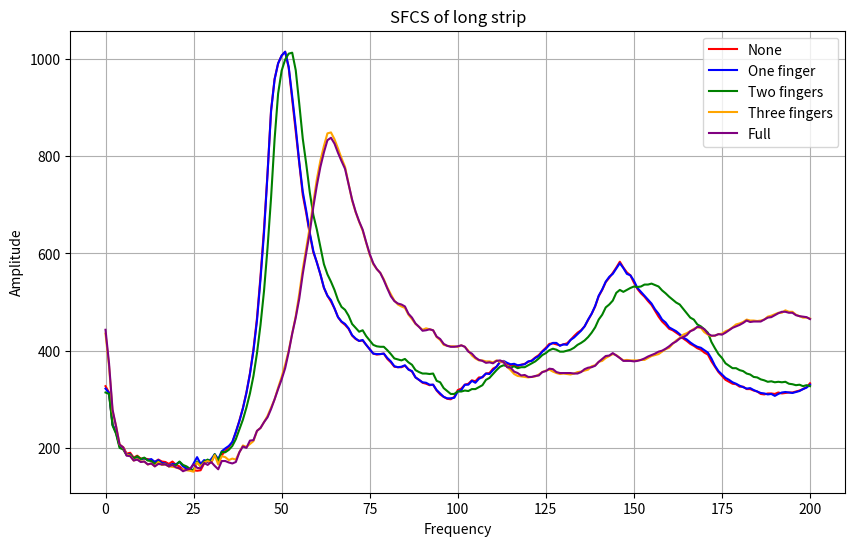

Recreate this plot in Python.
import matplotlib.pyplot as plt

'''
#NOTE
This code is for visualising SFCS wave of different action for the report.
'''

# Classified actions
action = ["None", "One finger", "Two fingers", "Three fingers", "Full"] #<---- !!! Make sure to change based on use case


# Define the arrays
a = [327, 314, 248, 233, 204, 202, 188, 190, 180, 184, 178, 178, 177, 175, 171, 176, 172, 171, 167, 172, 165, 162, 155, 157, 155, 154, 153, 154, 168, 173, 170, 186, 173, 185, 194, 202, 212, 232, 256, 282, 314, 353, 403, 467, 553, 651, 766, 895, 959, 991, 1007, 1015, 982, 916, 852, 782, 720, 682, 639, 602, 582, 557, 529, 513, 501, 487, 469, 459, 453, 445, 431, 424, 420, 421, 412, 403, 394, 392, 393, 394, 383, 376, 367, 366, 366, 369, 362, 357, 345, 340, 334, 332, 329, 330, 318, 310, 305, 301, 300, 305, 319, 322, 330, 332, 339, 337, 345, 345, 353, 354, 363, 367, 377, 376, 373, 370, 370, 368, 371, 373, 377, 380, 386, 391, 399, 406, 414, 415, 413, 411, 413, 415, 422, 430, 437, 442, 450, 463, 476, 491, 512, 525, 541, 550, 560, 571, 583, 571, 561, 555, 540, 527, 518, 511, 502, 494, 482, 470, 460, 453, 445, 442, 437, 432, 425, 420, 414, 410, 405, 402, 396, 392, 378, 367, 356, 348, 340, 336, 332, 331, 326, 326, 321, 321, 318, 316, 311, 310, 312, 312, 311, 314, 312, 313, 314, 314, 316, 318, 321, 325, 333]

b = [322, 313, 248, 231, 203, 200, 186, 187, 178, 181, 176, 179, 175, 177, 171, 175, 169, 168, 163, 167, 166, 171, 162, 158, 155, 168, 181, 167, 175, 171, 177, 187, 177, 193, 199, 204, 212, 233, 255, 281, 313, 352, 400, 462, 547, 643, 764, 893, 958, 991, 1007, 1015, 984, 923, 859, 788, 727, 687, 642, 605, 581, 557, 530, 513, 504, 487, 469, 460, 455, 446, 432, 425, 420, 422, 412, 403, 394, 393, 393, 394, 385, 378, 368, 366, 367, 370, 361, 358, 345, 340, 335, 334, 330, 330, 319, 312, 305, 302, 302, 303, 316, 319, 330, 330, 338, 334, 342, 346, 353, 352, 360, 367, 377, 379, 375, 372, 373, 370, 371, 372, 378, 379, 385, 389, 398, 404, 412, 416, 416, 410, 413, 412, 422, 427, 434, 441, 450, 464, 476, 492, 513, 526, 542, 552, 558, 569, 580, 570, 558, 555, 544, 529, 521, 513, 505, 497, 485, 476, 464, 458, 448, 444, 440, 434, 427, 423, 417, 412, 408, 406, 401, 396, 384, 369, 358, 351, 344, 340, 335, 332, 328, 325, 322, 323, 319, 316, 313, 312, 310, 311, 307, 311, 314, 315, 314, 313, 315, 317, 321, 324, 330]

c = [314, 311, 246, 229, 200, 197, 185, 186, 178, 183, 177, 180, 174, 173, 167, 172, 166, 167, 162, 165, 165, 172, 165, 162, 157, 154, 172, 162, 172, 176, 171, 187, 173, 192, 191, 196, 204, 218, 238, 258, 283, 312, 348, 395, 453, 523, 612, 715, 835, 929, 976, 999, 1011, 1013, 977, 908, 836, 783, 725, 679, 649, 613, 578, 557, 542, 525, 504, 490, 484, 472, 455, 447, 439, 442, 430, 421, 412, 409, 408, 408, 401, 393, 384, 382, 380, 383, 376, 371, 360, 356, 353, 353, 352, 353, 338, 335, 323, 317, 311, 311, 316, 316, 318, 317, 321, 321, 325, 329, 340, 344, 352, 360, 367, 370, 368, 365, 368, 364, 366, 366, 370, 374, 378, 384, 391, 395, 401, 404, 402, 398, 398, 400, 402, 406, 412, 416, 421, 428, 437, 448, 464, 474, 489, 495, 503, 519, 525, 521, 525, 529, 532, 531, 532, 536, 536, 538, 535, 532, 524, 518, 511, 505, 499, 495, 486, 477, 468, 464, 454, 450, 444, 437, 418, 405, 393, 385, 374, 369, 364, 364, 360, 358, 353, 351, 346, 345, 341, 339, 336, 337, 335, 336, 335, 336, 332, 331, 329, 330, 327, 329, 327]

d = [435, 368, 275, 245, 207, 201, 186, 184, 174, 177, 172, 172, 166, 168, 162, 171, 165, 166, 162, 161, 160, 157, 155, 154, 153, 151, 170, 162, 170, 173, 170, 185, 166, 183, 181, 175, 178, 176, 191, 205, 202, 208, 214, 235, 241, 253, 266, 283, 300, 324, 346, 371, 400, 435, 471, 517, 568, 611, 655, 705, 753, 791, 821, 847, 849, 835, 816, 796, 778, 743, 709, 685, 665, 647, 622, 597, 578, 568, 560, 547, 530, 516, 503, 495, 491, 488, 474, 465, 455, 449, 443, 446, 444, 442, 428, 422, 412, 410, 409, 409, 408, 411, 408, 400, 390, 384, 380, 380, 378, 378, 376, 380, 377, 378, 367, 360, 352, 348, 347, 346, 345, 346, 347, 351, 356, 359, 361, 357, 354, 352, 353, 352, 351, 353, 356, 357, 359, 361, 368, 370, 377, 379, 385, 389, 393, 391, 385, 380, 381, 380, 380, 380, 381, 381, 385, 389, 391, 393, 398, 403, 406, 414, 421, 426, 433, 436, 440, 445, 448, 447, 438, 433, 430, 431, 434, 435, 440, 443, 448, 454, 456, 459, 464, 462, 462, 461, 462, 464, 470, 472, 475, 478, 478, 483, 480, 480, 474, 471, 468, 468, 466]

e = [443, 374, 279, 244, 207, 201, 184, 183, 174, 176, 171, 172, 166, 168, 162, 167, 166, 166, 162, 165, 160, 158, 152, 155, 157, 166, 159, 158, 169, 165, 171, 163, 156, 173, 173, 170, 168, 171, 191, 203, 200, 215, 216, 235, 241, 253, 263, 280, 300, 321, 341, 364, 397, 435, 468, 507, 558, 602, 644, 696, 740, 778, 808, 833, 838, 826, 807, 790, 774, 743, 711, 686, 666, 649, 623, 599, 580, 568, 560, 545, 528, 512, 502, 497, 495, 491, 476, 468, 456, 449, 441, 442, 444, 442, 429, 424, 414, 410, 408, 408, 409, 411, 408, 398, 394, 386, 381, 379, 375, 376, 374, 379, 380, 377, 366, 365, 357, 354, 349, 350, 346, 346, 348, 349, 356, 358, 363, 362, 356, 354, 354, 354, 354, 353, 353, 356, 362, 365, 366, 369, 377, 383, 389, 390, 395, 390, 385, 379, 379, 379, 378, 379, 381, 384, 388, 391, 394, 398, 400, 404, 409, 415, 419, 425, 428, 432, 440, 443, 449, 448, 444, 435, 431, 431, 434, 433, 437, 442, 447, 450, 453, 457, 462, 459, 460, 460, 460, 464, 468, 469, 473, 477, 480, 480, 478, 478, 473, 471, 470, 469, 465]

#f = []


# Plotting
plt.figure(figsize=(10, 6))

plt.plot(a, label=action[0], color='red')
plt.plot(b, label=action[1], color='blue')
plt.plot(c, label=action[2], color='green')
plt.plot(d, label=action[3], color='orange')
plt.plot(e, label=action[4], color='purple')
#plt.plot(f, label=action[5], color='brown')

plt.xlabel('Frequency')
plt.ylabel('Amplitude')
plt.title('SFCS of long strip')
plt.legend()
plt.grid(True)

plt.show()
